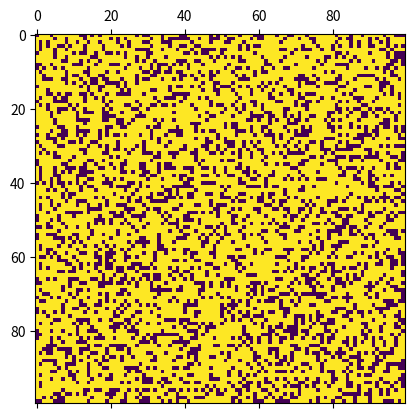

The script that saved this image:
import numpy as np
import matplotlib.pyplot as plt 
import matplotlib.animation as animation

N = 100
ON = 255
OFF = 0
vals = [ON, OFF]

# populate grid with random on/off - more off than on
grid = np.random.choice(vals, N*N, p=[0.7, 0.3]).reshape(N, N)

def update(data):
  global grid
  # copy grid since we require 8 neighbors for calculation
  # and we go line by line 
  newGrid = grid.copy()
  for i in range(N):
    for j in range(N):
      # compute 8-neghbor sum 
      # using toroidal boundary conditions - x and y wrap around 
      # so that the simulaton takes place on a toroidal surface.
      total = (grid[i, (j-1)%N] + grid[i, (j+1)%N] + 
               grid[(i-1)%N, j] + grid[(i+1)%N, j] + 
               grid[(i-1)%N, (j-1)%N] + grid[(i-1)%N, (j+1)%N] + 
               grid[(i+1)%N, (j-1)%N] + grid[(i+1)%N, (j+1)%N])/255
      # apply Conway's rules
      if grid[i, j]  == ON:
        if (total < 2) or (total > 3):
          newGrid[i, j] = OFF
      else:
        if total == 3:
          newGrid[i, j] = ON
  # update data
  mat.set_data(newGrid)
  grid = newGrid
  return [mat]

# set up animation
fig, ax = plt.subplots()
mat = ax.matshow(grid)
ani = animation.FuncAnimation(fig, update, interval=50,
                              save_count=50)
plt.show()